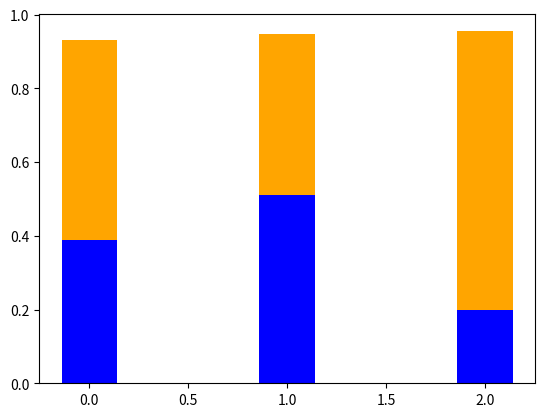

Write the Python code that produced this figure. (Note: this script raises an exception after producing the figure.)
"""import numpy as np
import matplotlib.pyplot as plt
from matplotlib.ticker import MaxNLocator
from collections import namedtuple


n_groups = 3

means_alg = (20, 35, 30, 35, 27)
std_men = (2, 3, 4, 1, 2)

means_women = (25, 32, 34, 20, 25)
std_women = (3, 5, 2, 3, 3)



index = np.arange(n_groups)
bar_width = 0.35

opacity = 0.4
error_config = {'ecolor': '0.3'}

rects1 = ax.bar(index, means, bar_width,
                alpha=opacity, color='b',
                yerr=std_men, error_kw=error_config,
                label='Men')

rects2 = ax.bar(index + bar_width, means_women, bar_width,
                alpha=opacity, color='r',
                yerr=std_women, error_kw=error_config,
                label='Women')

ax.set_xlabel('Group')
ax.set_ylabel('Scores')
ax.set_title('Scores by group and gender')
ax.set_xticks(index + bar_width / 2)
ax.set_xticklabels(('Luxemburg', 'Cologne', 'New York'))
#ax.legend()

fig.tight_layout()
plt.show()
"""


import numpy as np
import matplotlib.pyplot as plt


N = 3
means_recv = (0.9917-(355.48/790), 0.9463-(222.75/436), 0.9547-(118.63/600))
means_frw = (305.71/787, 222.75/436, 118.63/600)



ind = np.arange(N)    # the x locations for the groups
width = 0.28       # the width of the bars: can also be len(x) sequence

fig, ax = plt.subplots()

gap = 0.07

p1 = plt.bar(ind, means_frw, width, color='b')
p2 = plt.bar(ind, means_recv, width,
             bottom=means_frw, color='#ffa500')
p3 = plt.bar(ind+width+gap, means_frw_low, width, color='b')
p4 = plt.bar(ind+width+gap, means_infected_low, width,
             bottom=means_frw_low, color='#cc6e00')


plt.ylabel('Nodes (%)')
plt.title('')
plt.xticks(ind+width/2+gap/2, ('Luxemburg', 'Cologne', 'New York'))
plt.yticks(np.arange(0, 1.1, 0.1))
plt.legend((p2[0], p4[0], p3[0]), ('Receivers high density', 'Receivers low density', 'Forwarders'), loc='upper left')

#plt.show()
plt.savefig('img.png', dpi=300)
